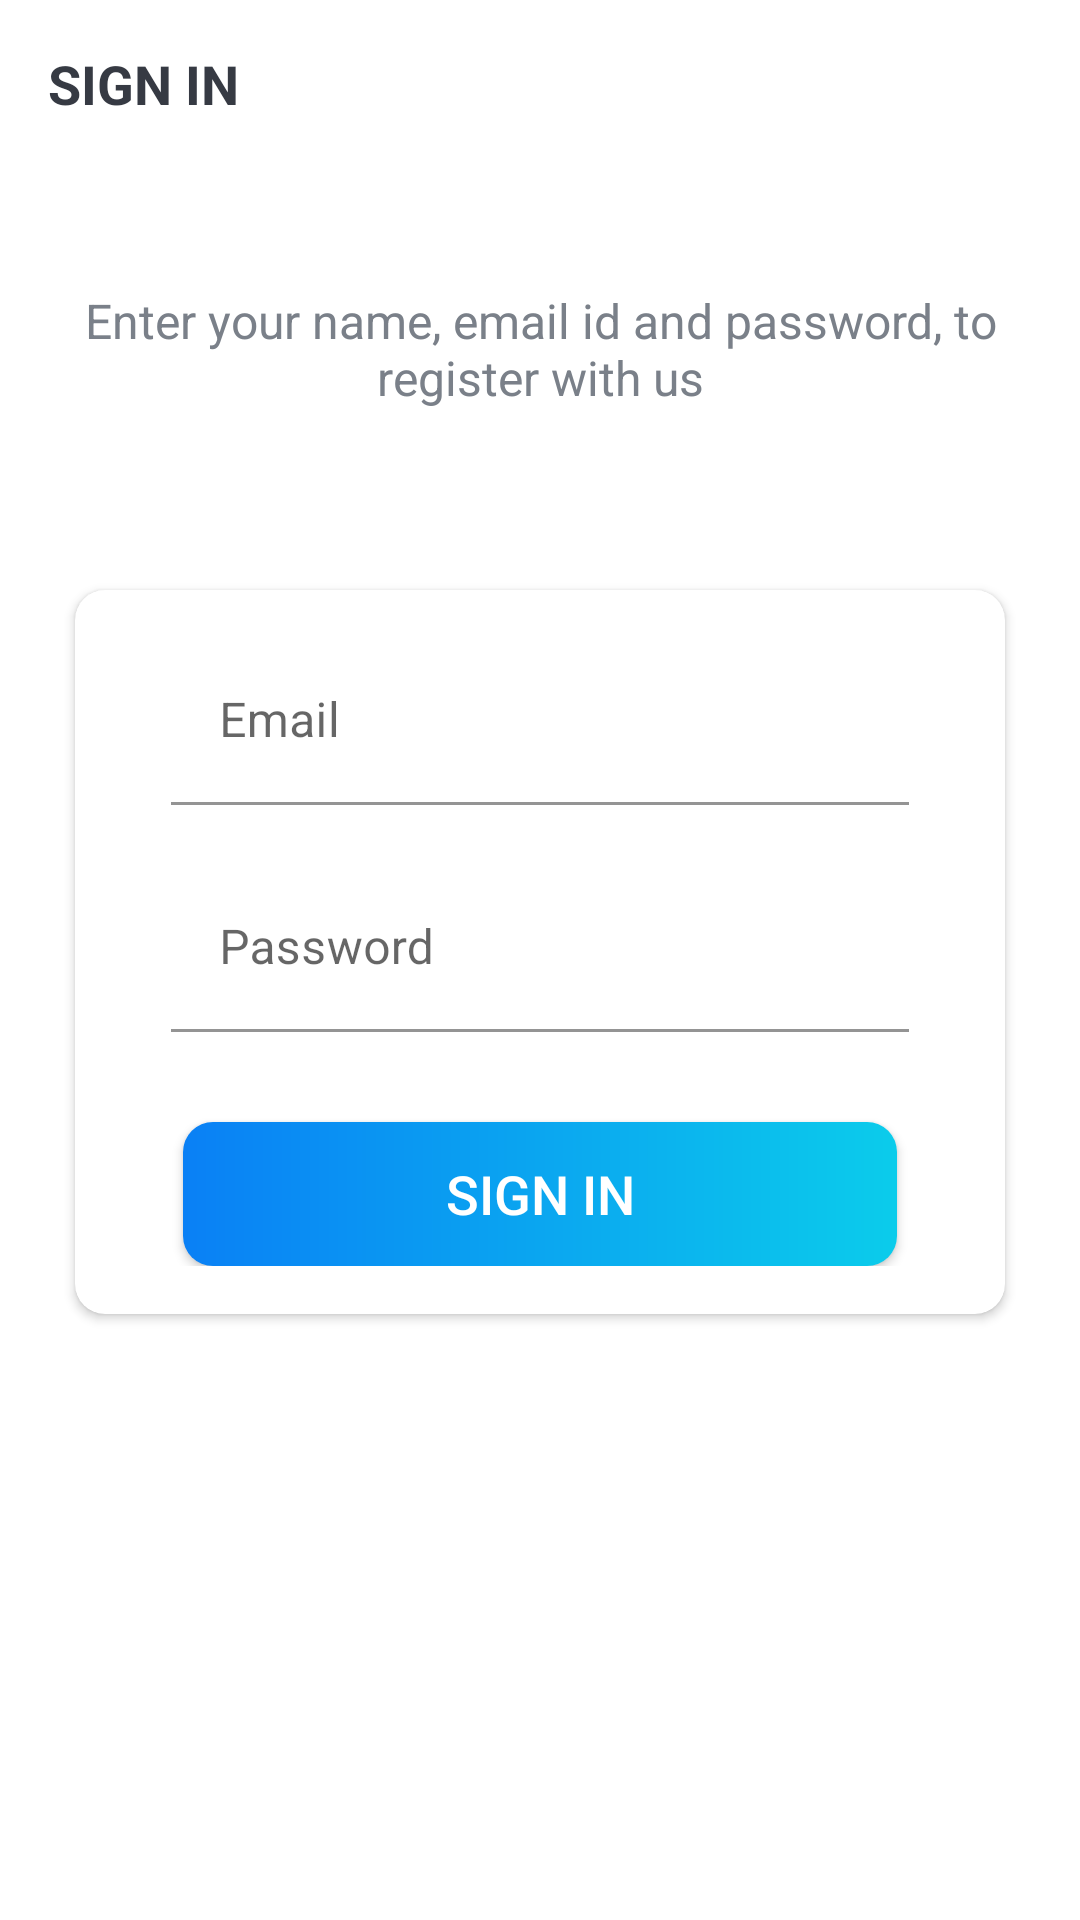

Android layout source for this screen:
<!-- AndroidManifest.xml: activity theme Theme.Projemanag1.NoActionBar -->
<!-- res/layout/activity_sign_in.xml -->
<?xml version="1.0" encoding="utf-8"?>
<LinearLayout xmlns:android="http://schemas.android.com/apk/res/android"
    xmlns:app="http://schemas.android.com/apk/res-auto"
    xmlns:tools="http://schemas.android.com/tools"
    android:layout_width="match_parent"
    android:layout_height="match_parent"
    android:orientation="vertical"
    android:background="@drawable/ic_background"
    tools:context=".activities.SignInActivity">

    <androidx.appcompat.widget.Toolbar
        android:id="@+id/toolbar_sign_in_activity"
        android:layout_width="match_parent"
        android:layout_height="?attr/actionBarSize">

        <TextView
            android:id="@+id/tv_title"
            android:layout_width="match_parent"
            android:layout_height="match_parent"
            android:gravity="center_vertical"
            android:text="@string/sign_in"
            android:textColor="@color/primary_text_color"
            android:textSize="@dimen/toolbar_title_text_size"
            android:textStyle="bold" />

    </androidx.appcompat.widget.Toolbar>

    <LinearLayout
        android:layout_width="match_parent"
        android:layout_height="match_parent"
        android:layout_gravity="center"
        android:layout_marginTop="@dimen/authentication_screen_content_marginTop"
        android:orientation="vertical">

        <TextView
            android:layout_width="match_parent"
            android:layout_height="wrap_content"
            android:gravity="center"
            android:text="@string/sign_in_description_text"
            android:textColor="@color/secondary_text_color"
            android:textSize="@dimen/authentication_description_text_size" />

        <androidx.cardview.widget.CardView
            android:layout_width="match_parent"
            android:layout_height="wrap_content"
            android:layout_marginStart="@dimen/authentication_screen_marginStartEnd"
            android:layout_marginTop="@dimen/authentication_screen_marginTop"
            android:layout_marginEnd="@dimen/authentication_screen_marginStartEnd"
            android:elevation="@dimen/card_view_elevation"
            app:cardCornerRadius="@dimen/card_view_corner_radius">

            <LinearLayout
                android:layout_width="match_parent"
                android:layout_height="wrap_content"
                android:orientation="vertical"
                android:padding="@dimen/card_view_layout_content_padding">

                <com.google.android.material.textfield.TextInputLayout
                    android:layout_width="match_parent"
                    android:layout_height="wrap_content"
                    android:layout_marginStart="@dimen/authentication_screen_til_marginStartEnd"
                    android:layout_marginEnd="@dimen/authentication_screen_til_marginStartEnd">

                    <androidx.appcompat.widget.AppCompatEditText
                        android:id="@+id/et_email"
                        android:layout_width="match_parent"
                        android:layout_height="wrap_content"
                        android:hint="@string/email"
                        android:inputType="textEmailAddress"
                        android:textSize="@dimen/et_text_size"
                        android:background="@android:color/white"/>
                </com.google.android.material.textfield.TextInputLayout>

                <com.google.android.material.textfield.TextInputLayout
                    android:layout_width="match_parent"
                    android:layout_height="wrap_content"
                    android:layout_marginStart="@dimen/authentication_screen_til_marginStartEnd"
                    android:layout_marginTop="@dimen/authentication_screen_til_marginTop"
                    android:layout_marginEnd="@dimen/authentication_screen_til_marginStartEnd">

                    <androidx.appcompat.widget.AppCompatEditText
                        android:id="@+id/et_password"
                        android:layout_width="match_parent"
                        android:layout_height="wrap_content"
                        android:hint="@string/password"
                        android:inputType="textPassword"
                        android:textSize="@dimen/et_text_size"
                        android:background="@android:color/white"/>
                </com.google.android.material.textfield.TextInputLayout>

                <androidx.appcompat.widget.AppCompatButton
                    android:id="@+id/btn_sign_in"
                    android:layout_width="match_parent"
                    android:layout_height="wrap_content"
                    android:layout_gravity="center"
                    android:layout_marginStart="@dimen/btn_marginStartEnd"
                    android:layout_marginTop="@dimen/sign_up_screen_btn_marginTop"
                    android:layout_marginEnd="@dimen/btn_marginStartEnd"
                    android:background="@drawable/shape_button_rounded"
                    android:foreground="?attr/selectableItemBackground"
                    android:gravity="center"
                    android:paddingTop="@dimen/btn_paddingTopBottom"
                    android:paddingBottom="@dimen/btn_paddingTopBottom"
                    android:text="@string/sign_in"
                    android:textColor="@android:color/white"
                    android:textSize="@dimen/btn_text_size" />
            </LinearLayout>
        </androidx.cardview.widget.CardView>
    </LinearLayout>
</LinearLayout>
<!-- resources referenced by this layout -->
<resources>
  <color name="primary_text_color">#363A43</color>
  <color name="secondary_text_color">#7A8089</color>
  <dimen name="authentication_description_text_size">16sp</dimen>
  <dimen name="authentication_screen_content_marginTop">40dp</dimen>
  <dimen name="authentication_screen_marginStartEnd">25dp</dimen>
  <dimen name="authentication_screen_marginTop">60dp</dimen>
  <dimen name="authentication_screen_til_marginStartEnd">16dp</dimen>
  <dimen name="authentication_screen_til_marginTop">20dp</dimen>
  <dimen name="btn_marginStartEnd">20dp</dimen>
  <dimen name="btn_paddingTopBottom">8dp</dimen>
  <dimen name="btn_text_size">18sp</dimen>
  <dimen name="card_view_corner_radius">10dp</dimen>
  <dimen name="card_view_elevation">10dp</dimen>
  <dimen name="card_view_layout_content_padding">16dp</dimen>
  <dimen name="et_text_size">16sp</dimen>
  <dimen name="sign_up_screen_btn_marginTop">30dp</dimen>
  <dimen name="toolbar_title_text_size">18sp</dimen>
  <!-- drawable shape_button_rounded (drawable) -->
  <?xml version="1.0" encoding="utf-8"?>
  <shape xmlns:android="http://schemas.android.com/apk/res/android"
      android:shape="rectangle">
  
      <gradient
          android:angle="360"
          android:startColor="#0A80F5"
          android:endColor="#0BCCEB"
          android:type="linear"/>
  
      <corners android:radius="10dp"/>
  
  </shape>
  <string name="email">Email</string>
  <string name="password">Password</string>
  <string name="sign_in">SIGN IN</string>
  <string name="sign_in_description_text">Enter your name, email id and password, to register with us</string>
  <style name="Theme.Projemanag1.NoActionBar">
          <item name="windowActionBar">false</item>
          <item name="windowNoTitle">true</item>
      </style>
</resources>
